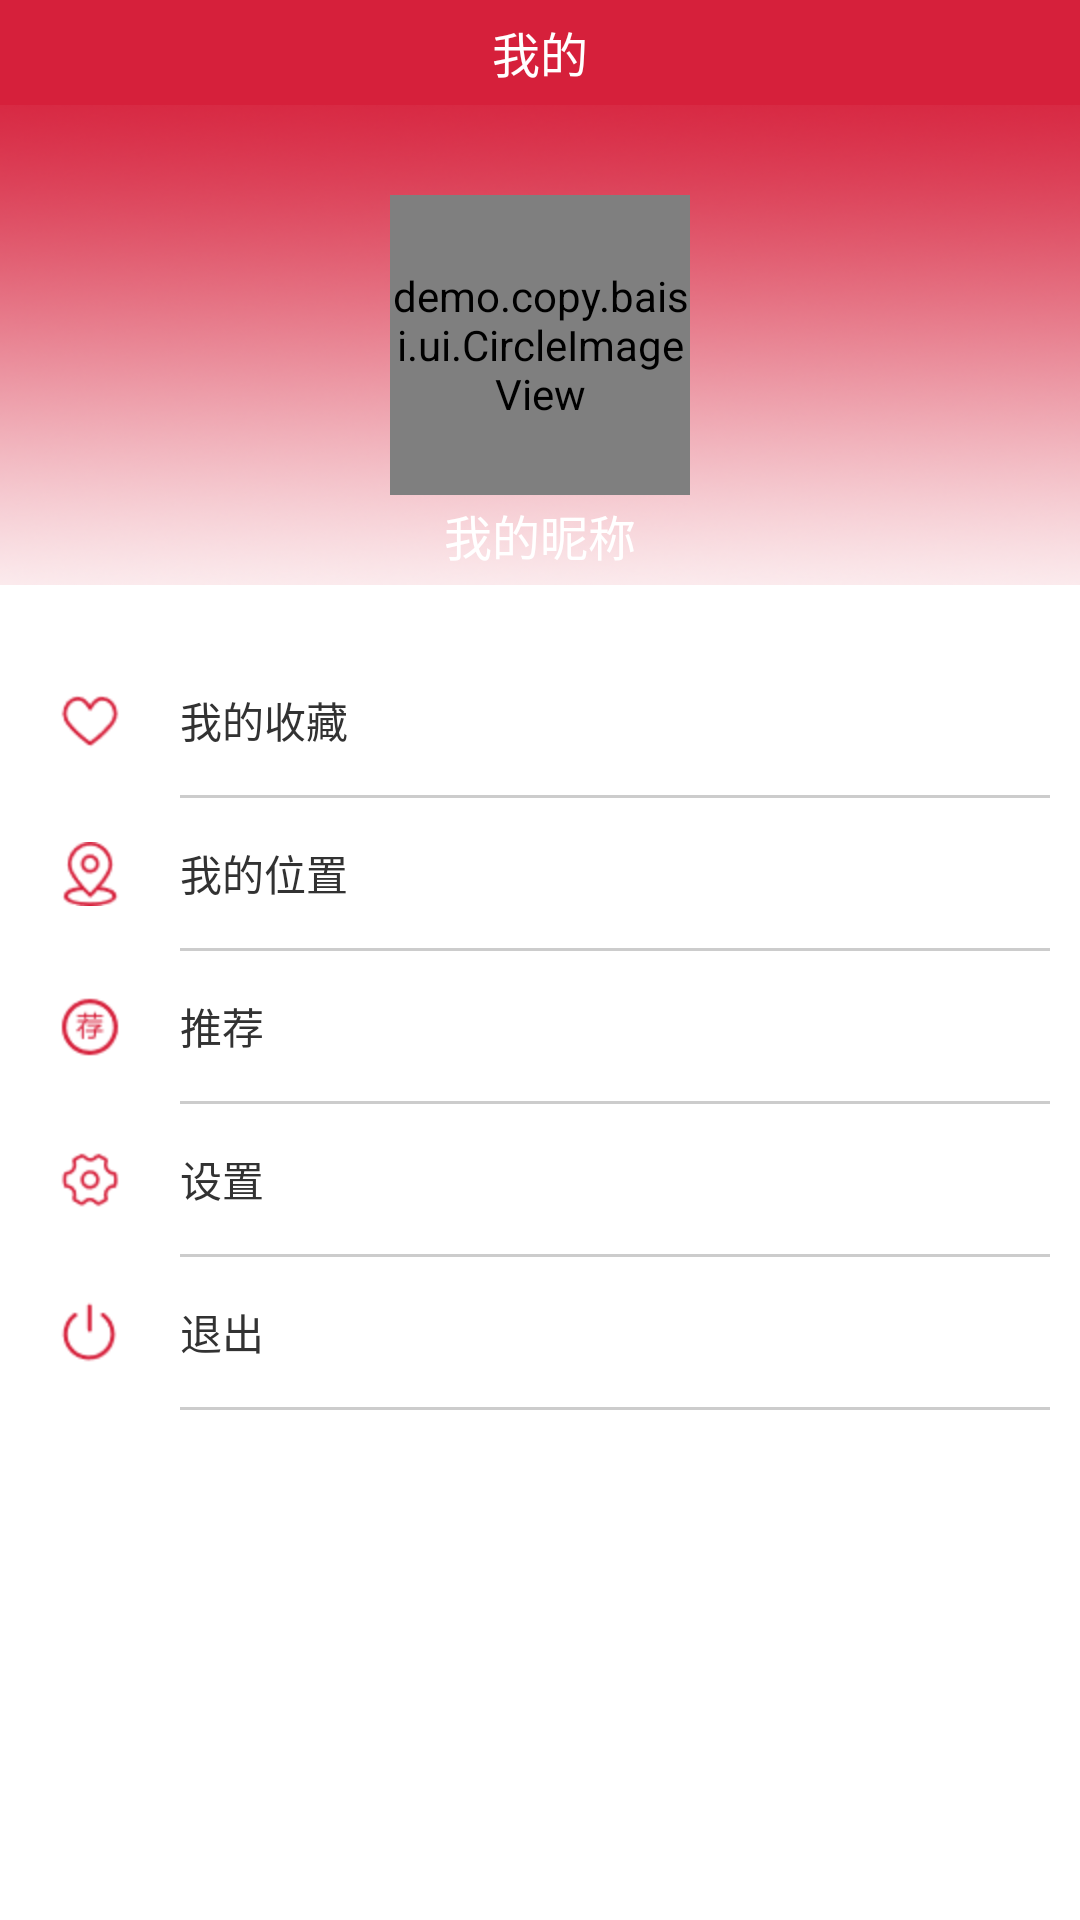

The Android layout XML behind this screen, and the referenced resources:
<!-- AndroidManifest.xml: application theme android:Theme.Holo.Light.NoActionBar -->
<!-- res/layout/mine_fragment.xml -->
<?xml version="1.0" encoding="utf-8"?>

<LinearLayout xmlns:android="http://schemas.android.com/apk/res/android"
    android:layout_width="match_parent"
    android:layout_height="match_parent"
    android:orientation="vertical" >

    <TextView
        android:id="@+id/tv_title"
        android:layout_width="match_parent"
        android:layout_height="35dp"
        android:background="#d6203b"
        android:gravity="center"
        android:text="我的"
        android:textColor="#ffffff"
        android:textSize="16sp" />

    <RelativeLayout
        android:id="@+id/relativeMineHeader"
        android:layout_width="match_parent"
        android:layout_height="160dp"
        android:background="@drawable/changecolor" >

        <demo.copy.baisi.ui.CircleImageView
            android:id="@+id/ivPhoto"
            android:layout_width="100dp"
            android:layout_height="100dp"
            android:layout_alignParentBottom="true"
            android:layout_centerHorizontal="true"
            android:layout_marginBottom="30dp"
            android:src="@drawable/touxiang" />

        <TextView
            android:id="@+id/tvNickname"
            android:layout_width="wrap_content"
            android:layout_height="wrap_content"
            android:layout_alignParentBottom="true"
            android:layout_centerHorizontal="true"
            android:layout_marginBottom="5dp"
            android:text="我的昵称"
            android:textColor="#ffffff"
            android:textSize="16sp" />
    </RelativeLayout>

    <LinearLayout
        android:layout_width="match_parent"
        android:layout_height="match_parent"
        android:layout_alignParentLeft="true"
        android:layout_alignParentStart="true"
        android:layout_below="@+id/relativeMineHeader"
        android:layout_marginTop="20dp"
        android:orientation="vertical" >

        <RelativeLayout
            android:id="@+id/itemShoucang"
            android:layout_width="match_parent"
            android:layout_height="51dp" >

            <ImageView
                android:id="@+id/imageView1"
                android:layout_width="60dp"
                android:layout_height="50dp"
                android:layout_alignParentLeft="true"
                android:layout_alignParentStart="true"
                android:layout_centerVertical="true"
                android:scaleType="centerInside"
                android:src="@drawable/collection" />

            <TextView
                android:id="@+id/tv_collection"
                android:layout_width="match_parent"
                android:layout_height="50dp"
                android:layout_alignParentTop="true"
                android:layout_toEndOf="@+id/imageView1"
                android:layout_toRightOf="@+id/imageView1"
                android:gravity="center_vertical"
                android:text="我的收藏" />

            <TextView
                android:id="@+id/textView4"
                android:layout_width="match_parent"
                android:layout_height="1dp"
                android:layout_below="@id/tv_collection"
                android:layout_gravity="center_horizontal"
                android:layout_marginRight="10dp"
                android:layout_toEndOf="@+id/imageView1"
                android:layout_toRightOf="@+id/imageView1"
                android:background="#cccccc" />
        </RelativeLayout>

        <RelativeLayout
            android:id="@+id/itemAddress"
            android:layout_width="match_parent"
            android:layout_height="51dp" >

            <ImageView
                android:id="@+id/imageView2"
                android:layout_width="60dp"
                android:layout_height="50dp"
                android:layout_alignParentLeft="true"
                android:layout_alignParentStart="true"
                android:layout_centerVertical="true"
                android:scaleType="centerInside"
                android:src="@drawable/location" />

            <TextView
                android:id="@+id/tv_location"
                android:layout_width="match_parent"
                android:layout_height="50dp"
                android:layout_alignParentTop="true"
                android:layout_toEndOf="@+id/imageView2"
                android:layout_toRightOf="@+id/imageView2"
                android:gravity="center_vertical"
                android:text="我的位置" />

            <TextView
                android:id="@+id/textView5"
                android:layout_width="match_parent"
                android:layout_height="1dp"
                android:layout_below="@id/tv_location"
                android:layout_gravity="center_horizontal"
                android:layout_marginRight="10dp"
                android:layout_toEndOf="@+id/imageView2"
                android:layout_toRightOf="@+id/imageView2"
                android:background="#cccccc" />
        </RelativeLayout>

        <RelativeLayout
            android:id="@+id/itemOrder"
            android:layout_width="match_parent"
            android:layout_height="51dp" >

            <ImageView
                android:id="@+id/imageView31"
                android:layout_width="60dp"
                android:layout_height="50dp"
                android:layout_alignParentLeft="true"
                android:layout_alignParentStart="true"
                android:layout_centerVertical="true"
                android:scaleType="centerInside"
                android:src="@drawable/recommend" />

            <TextView
                android:id="@+id/tv_recommend"
                android:layout_width="match_parent"
                android:layout_height="50dp"
                android:layout_alignParentTop="true"
                android:layout_toEndOf="@+id/imageView31"
                android:layout_toRightOf="@+id/imageView31"
                android:gravity="center_vertical"
                android:text="推荐" />

            <TextView
                android:id="@+id/textView33"
                android:layout_width="match_parent"
                android:layout_height="1dp"
                android:layout_below="@id/tv_recommend"
                android:layout_gravity="center_horizontal"
                android:layout_marginRight="10dp"
                android:layout_toEndOf="@+id/imageView31"
                android:layout_toRightOf="@+id/imageView31"
                android:background="#cccccc" />
        </RelativeLayout>

        <RelativeLayout
            android:id="@+id/itemSettings"
            android:layout_width="match_parent"
            android:layout_height="51dp" >

            <ImageView
                android:id="@+id/imageView41"
                android:layout_width="60dp"
                android:layout_height="50dp"
                android:layout_alignParentLeft="true"
                android:layout_alignParentStart="true"
                android:layout_centerVertical="true"
                android:scaleType="centerInside"
                android:src="@drawable/setting" />

            <TextView
                android:id="@+id/tv_setting"
                android:layout_width="match_parent"
                android:layout_height="50dp"
                android:layout_alignParentTop="true"
                android:layout_toEndOf="@+id/imageView41"
                android:layout_toRightOf="@+id/imageView41"
                android:gravity="center_vertical"
                android:text="设置" />

            <TextView
                android:id="@+id/textView43"
                android:layout_width="match_parent"
                android:layout_height="1dp"
                android:layout_below="@id/tv_setting"
                android:layout_gravity="center_horizontal"
                android:layout_marginRight="10dp"
                android:layout_toEndOf="@+id/imageView41"
                android:layout_toRightOf="@+id/imageView41"
                android:background="#cccccc" />
        </RelativeLayout>

        <RelativeLayout
            android:id="@+id/itemExit"
            android:layout_width="match_parent"
            android:layout_height="51dp" >

            <ImageView
                android:id="@+id/imageView51"
                android:layout_width="60dp"
                android:layout_height="50dp"
                android:layout_alignParentLeft="true"
                android:layout_alignParentStart="true"
                android:layout_centerVertical="true"
                android:scaleType="centerInside"
                android:src="@drawable/exit" />

            <TextView
                android:id="@+id/tv_exit"
                android:layout_width="match_parent"
                android:layout_height="50dp"
                android:layout_alignParentTop="true"
                android:layout_toEndOf="@+id/imageView51"
                android:layout_toRightOf="@+id/imageView51"
                android:gravity="center_vertical"
                android:text="退出" />

            <TextView
                android:id="@+id/textView53"
                android:layout_width="match_parent"
                android:layout_height="1dp"
                android:layout_below="@id/tv_exit"
                android:layout_gravity="center_horizontal"
                android:layout_marginRight="10dp"
                android:layout_toEndOf="@+id/imageView51"
                android:layout_toRightOf="@+id/imageView51"
                android:background="#cccccc" />
        </RelativeLayout>
    </LinearLayout>

</LinearLayout>
<!-- resources referenced by this layout -->
<resources>
  <!-- drawable changecolor: png bitmap (drawable-hdpi, 94611 bytes) -->
  <!-- drawable collection: png bitmap (drawable-hdpi, 469 bytes) -->
  <!-- drawable exit: png bitmap (drawable-hdpi, 463 bytes) -->
  <!-- drawable location: png bitmap (drawable-hdpi, 647 bytes) -->
  <!-- drawable recommend: png bitmap (drawable-hdpi, 627 bytes) -->
  <!-- drawable setting: png bitmap (drawable-hdpi, 567 bytes) -->
</resources>
